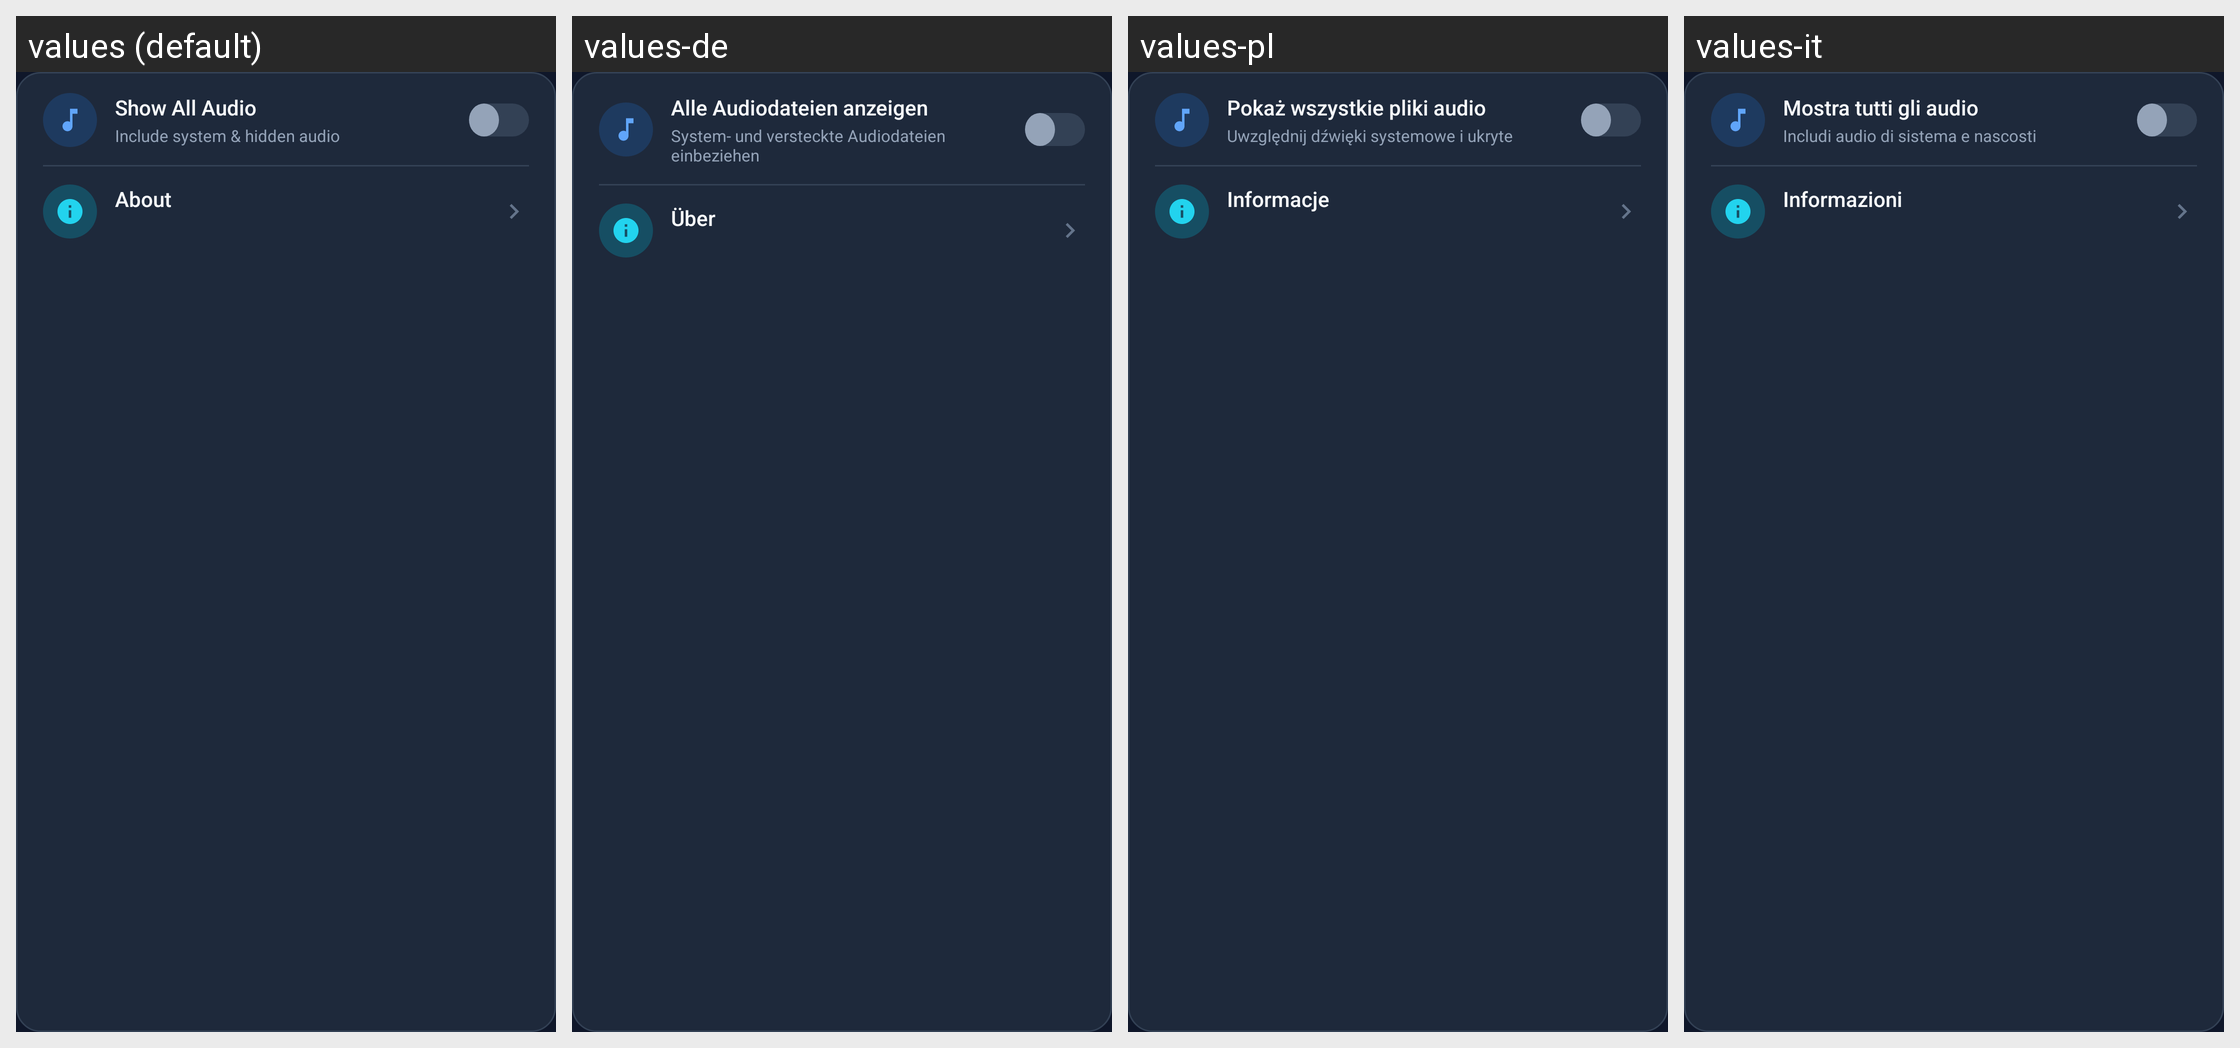

Here is an Android app screen in its default locale and in the app's own translations. Write out the translated-string differences for the strings that appear on this screen.
Android screen res/layout/select_options_popup.xml rendered under 4 locales, left to right: values (default), values-de, values-pl, values-it. Device: Nexus 5 (rendered at 1080×1920; each locale shown at half size, 540×960, under a caption strip naming it); theme AppTheme.NoActionBar.
Other locales in the repository, not shown: values-ar, values-cn, values-es, values-fr, values-hi, values-ja, values-ko, values-ml, values-nl, values-pt, values-ru, values-tr, values-zh-rCN, values-zh-rTW.
Strings drawn on this screen, with the default value and each locale's value (text and hints the layout hard-codes, and strings that could not be matched under every locale, appear in the picture but are not listed):

menu_show_all_audio
  values: Show All Audio
  values-de: Alle Audiodateien anzeigen
  values-pl: Pokaż wszystkie pliki audio
  values-it: Mostra tutti gli audio

menu_show_all_audio_subtitle
  values: Include system & hidden audio
  values-de: System- und versteckte Audiodateien einbeziehen
  values-pl: Uwzględnij dźwięki systemowe i ukryte
  values-it: Includi audio di sistema e nascosti

menu_about
  values: About
  values-de: Über
  values-pl: Informacje
  values-it: Informazioni
